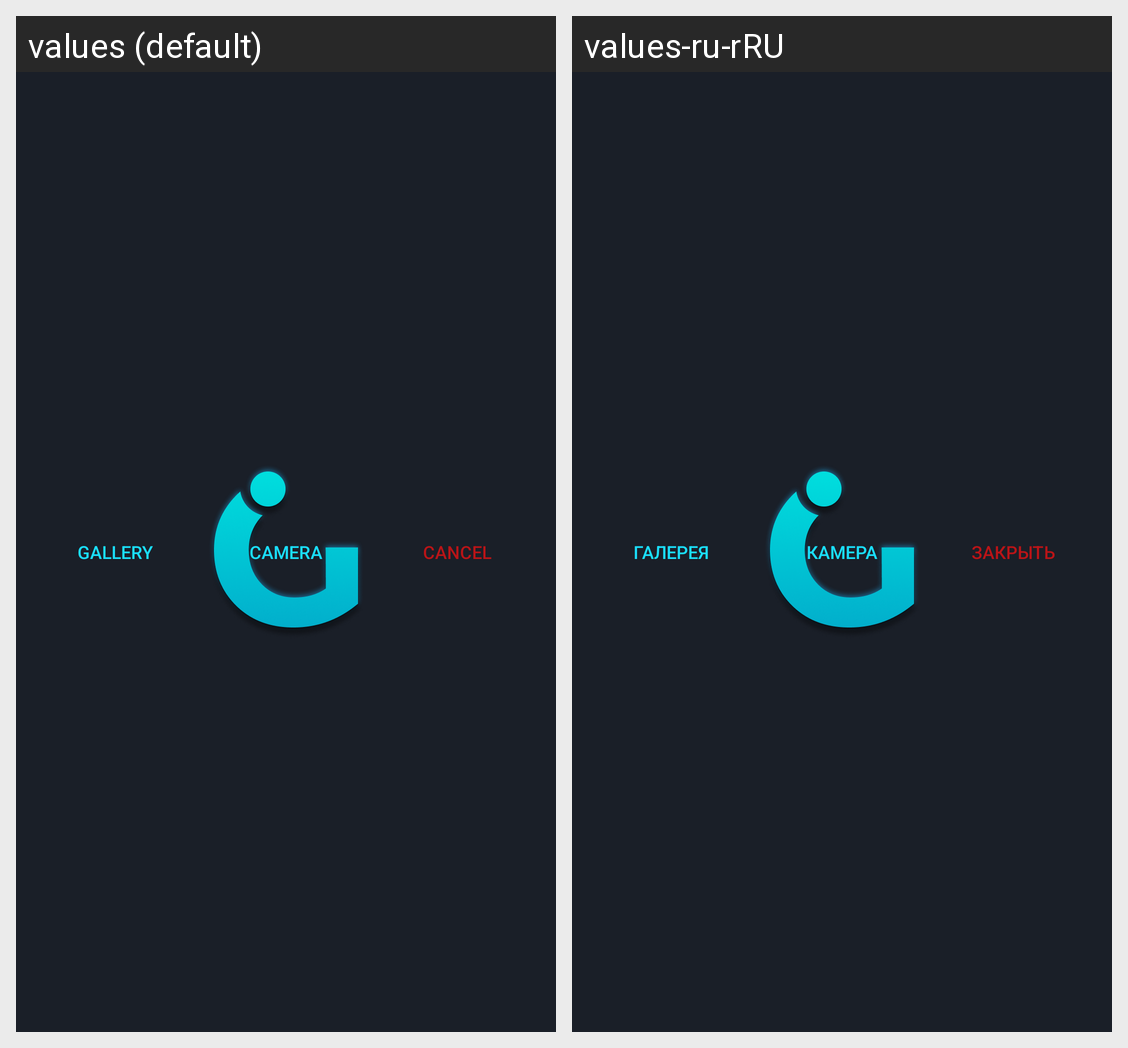

This grid shows one Android layout under two languages. Give, for every string resource on the screen, its name, the default text and each shown locale's text.
Android screen res/layout/dialog_camera_or_gallery.xml rendered under 2 locales, left to right: values (default), values-ru-rRU. Device: Nexus 5 (rendered at 1080×1920; each locale shown at half size, 540×960, under a caption strip naming it); theme AppTheme.
Strings drawn on this screen, with the default value and each locale's value (text and hints the layout hard-codes, and strings that could not be matched under every locale, appear in the picture but are not listed):

from_gallery
  values: Gallery
  values-ru-rRU: Галерея

from_camera
  values: Camera
  values-ru-rRU: Камера

cancel
  values: Cancel
  values-ru-rRU: Закрыть
